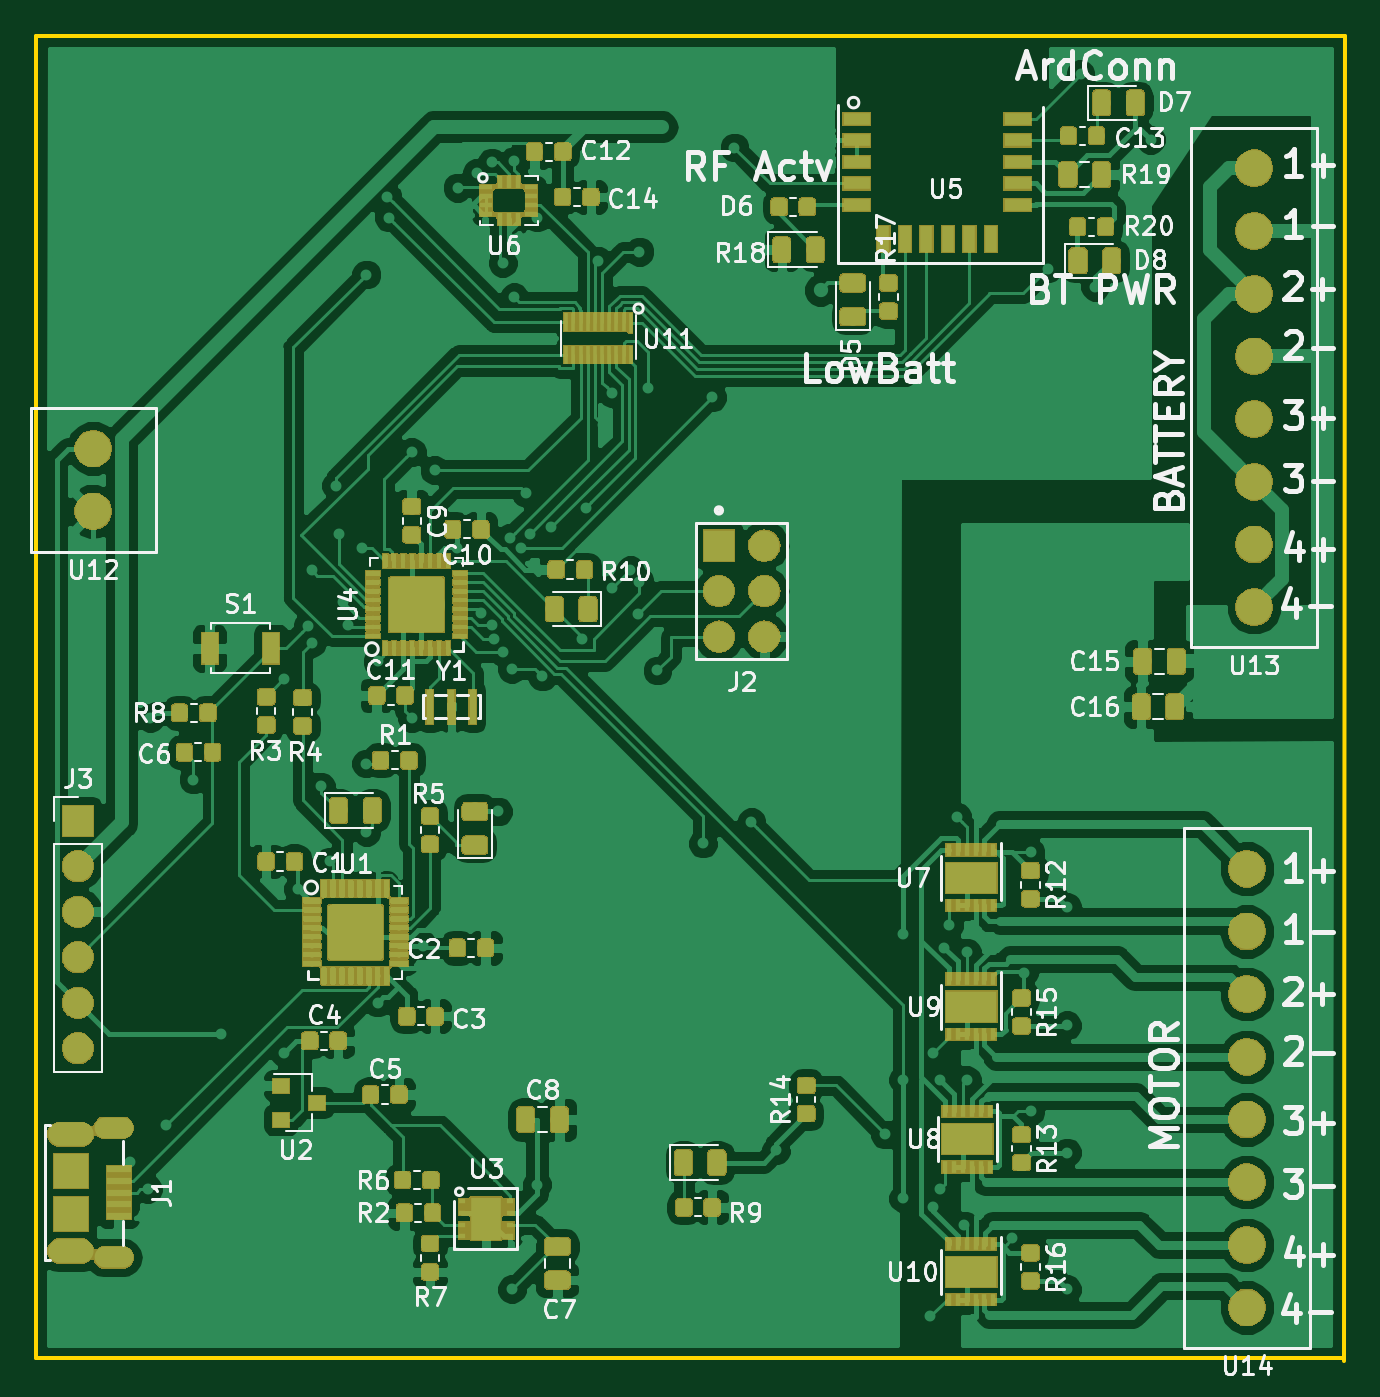
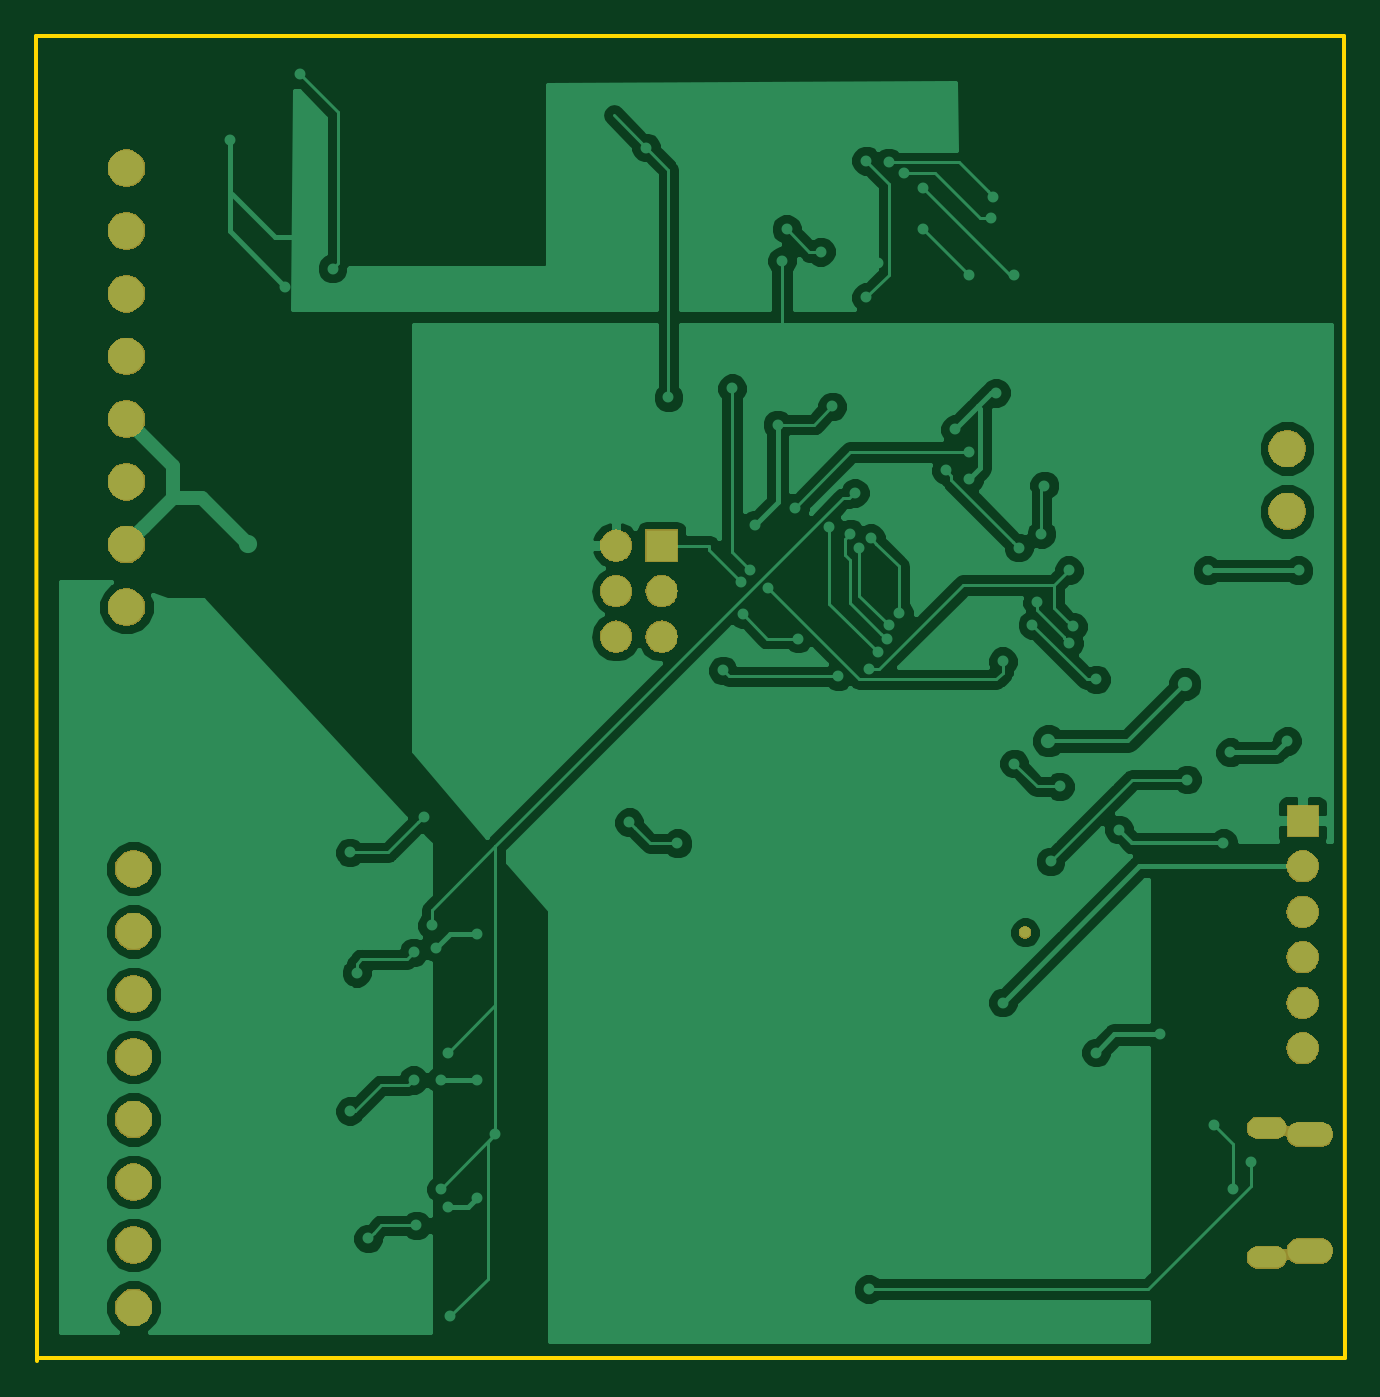
Circuit board: 9 layer files. Board 73.0 x 74.0 mm.
- bottom_copper: final_project-B.Cu.gbr (84563 bytes)
- bottom_mask: final_project-B.Mask.gbr (38258 bytes)
- paste: final_project-B.Paste.gbr (501 bytes)
- bottom_silk: final_project-B.SilkS.gbr (502 bytes)
- outline: final_project-Edge.Cuts.gbr (696 bytes)
- top_copper: final_project-F.Cu.gbr (483051 bytes)
- top_mask: final_project-F.Mask.gbr (182108 bytes)
- paste: final_project-F.Paste.gbr (280578 bytes)
- top_silk: final_project-F.SilkS.gbr (70438 bytes)

=== bottom_copper: final_project-B.Cu.gbr (84563 bytes, source omitted) ===
=== bottom_mask: final_project-B.Mask.gbr (38258 bytes, source omitted) ===
=== paste: final_project-B.Paste.gbr ===
G04 #@! TF.GenerationSoftware,KiCad,Pcbnew,(5.0.2)-1*
G04 #@! TF.CreationDate,2019-04-14T20:35:09-04:00*
G04 #@! TF.ProjectId,final_project,66696e61-6c5f-4707-926f-6a6563742e6b,rev?*
G04 #@! TF.SameCoordinates,Original*
G04 #@! TF.FileFunction,Paste,Bot*
G04 #@! TF.FilePolarity,Positive*
%FSLAX46Y46*%
G04 Gerber Fmt 4.6, Leading zero omitted, Abs format (unit mm)*
G04 Created by KiCad (PCBNEW (5.0.2)-1) date 4/14/2019 8:35:09 PM*
%MOMM*%
%LPD*%
G01*
G04 APERTURE LIST*
G04 APERTURE END LIST*
M02*

=== bottom_silk: final_project-B.SilkS.gbr ===
G04 #@! TF.GenerationSoftware,KiCad,Pcbnew,(5.0.2)-1*
G04 #@! TF.CreationDate,2019-04-14T20:35:09-04:00*
G04 #@! TF.ProjectId,final_project,66696e61-6c5f-4707-926f-6a6563742e6b,rev?*
G04 #@! TF.SameCoordinates,Original*
G04 #@! TF.FileFunction,Legend,Bot*
G04 #@! TF.FilePolarity,Positive*
%FSLAX46Y46*%
G04 Gerber Fmt 4.6, Leading zero omitted, Abs format (unit mm)*
G04 Created by KiCad (PCBNEW (5.0.2)-1) date 4/14/2019 8:35:09 PM*
%MOMM*%
%LPD*%
G01*
G04 APERTURE LIST*
G04 APERTURE END LIST*
M02*

=== outline: final_project-Edge.Cuts.gbr ===
G04 #@! TF.GenerationSoftware,KiCad,Pcbnew,(5.0.2)-1*
G04 #@! TF.CreationDate,2019-04-14T20:35:09-04:00*
G04 #@! TF.ProjectId,final_project,66696e61-6c5f-4707-926f-6a6563742e6b,rev?*
G04 #@! TF.SameCoordinates,Original*
G04 #@! TF.FileFunction,Profile,NP*
%FSLAX46Y46*%
G04 Gerber Fmt 4.6, Leading zero omitted, Abs format (unit mm)*
G04 Created by KiCad (PCBNEW (5.0.2)-1) date 4/14/2019 8:35:09 PM*
%MOMM*%
%LPD*%
G01*
G04 APERTURE LIST*
%ADD10C,0.200000*%
G04 APERTURE END LIST*
D10*
X123800000Y-135400000D02*
X196800000Y-135400000D01*
X123825000Y-61595000D02*
X123800000Y-135400000D01*
X196850000Y-61595000D02*
X123825000Y-61595000D01*
X196800000Y-135600000D02*
X196850000Y-61595000D01*
M02*

=== top_copper: final_project-F.Cu.gbr (483051 bytes, source omitted) ===
=== top_mask: final_project-F.Mask.gbr (182108 bytes, source omitted) ===
=== paste: final_project-F.Paste.gbr (280578 bytes, source omitted) ===
=== top_silk: final_project-F.SilkS.gbr (70438 bytes, source omitted) ===
